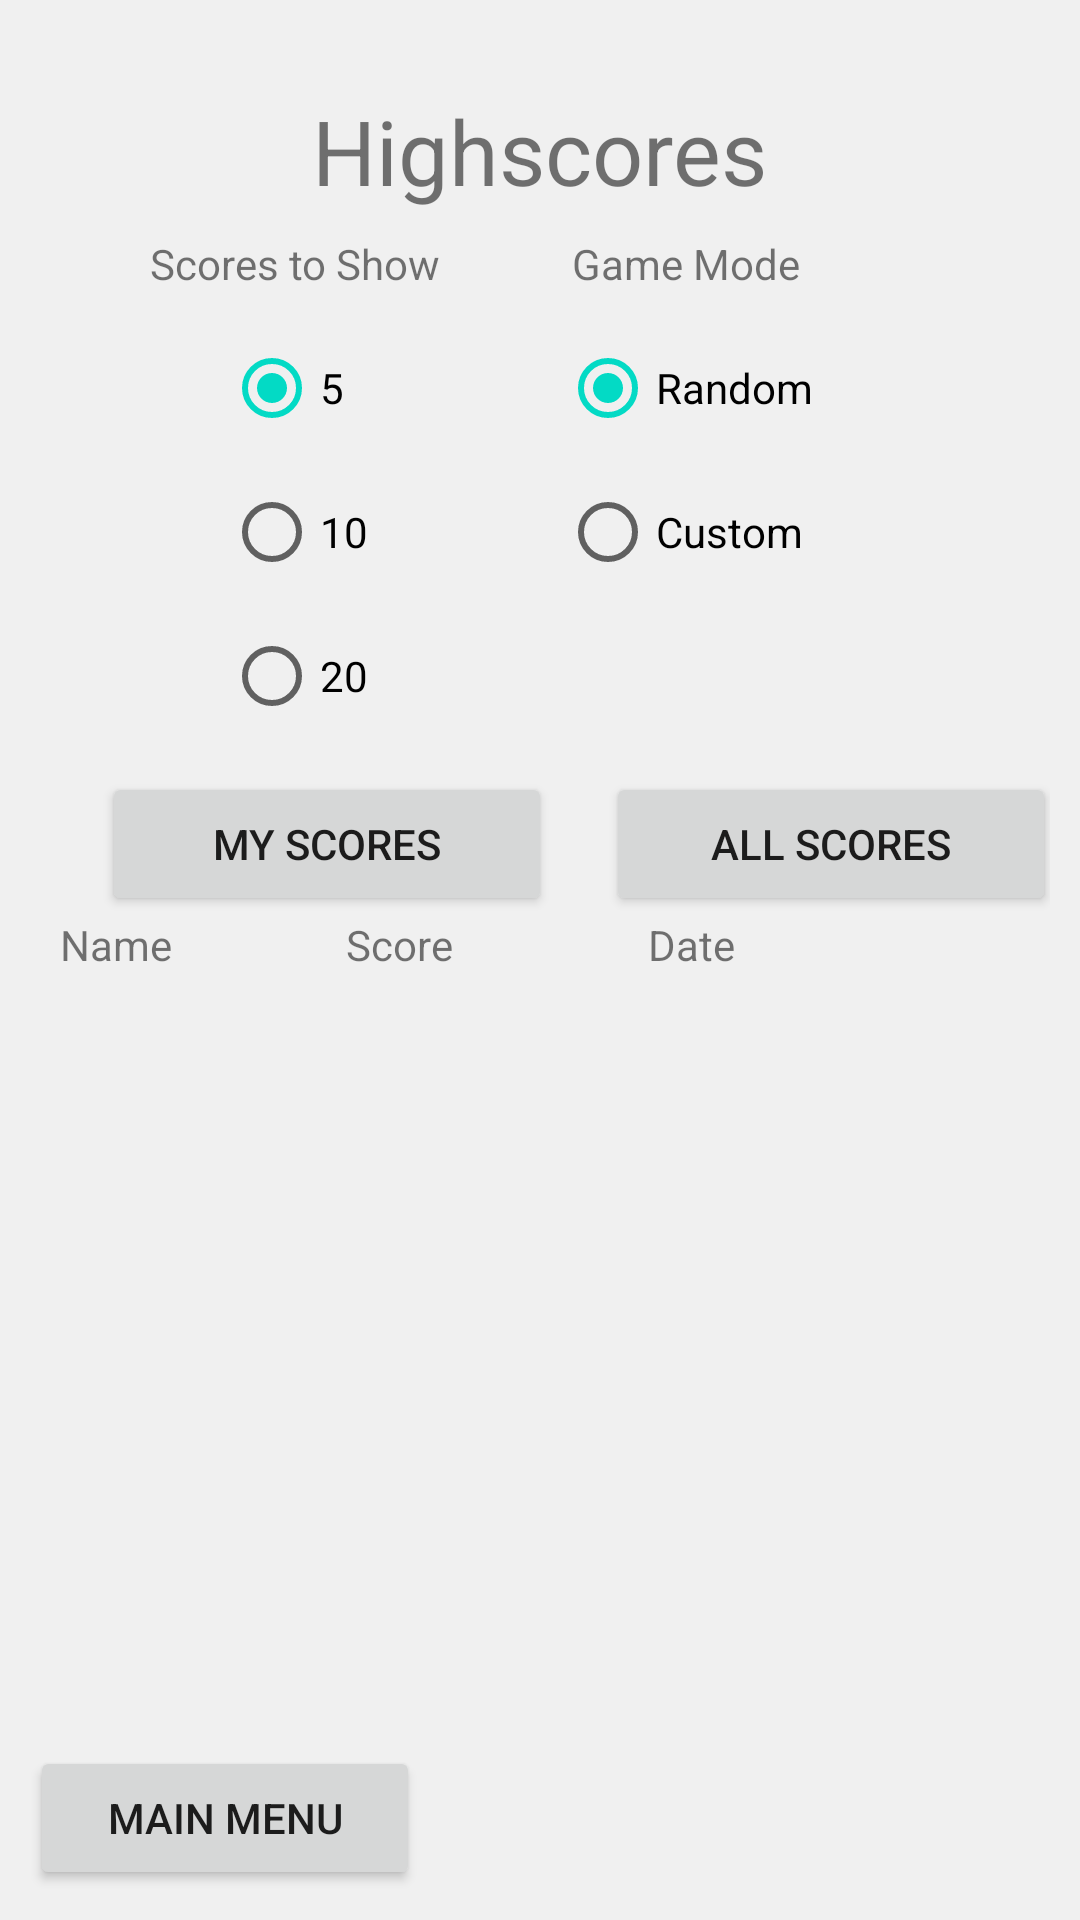

This screen was rendered from an Android layout file. Write that file and the resources it references.
<!-- AndroidManifest.xml: application theme Theme_Green -->
<!-- res/layout/activity_highscore2.xml -->
<?xml version="1.0" encoding="utf-8"?>
<androidx.constraintlayout.widget.ConstraintLayout xmlns:android="http://schemas.android.com/apk/res/android"
    xmlns:app="http://schemas.android.com/apk/res-auto"
    xmlns:tools="http://schemas.android.com/tools"
    android:layout_width="match_parent"
    android:layout_height="match_parent"
    android:background="?attr/backgroundColor"
    android:padding="10dp"
    tools:context=".Highscore2Activity">

    <TextView
        android:id="@+id/textView"
        android:layout_width="wrap_content"
        android:layout_height="wrap_content"
        android:layout_marginTop="20dp"
        android:text="Highscores"
        android:textSize="30dp"
        app:layout_constraintEnd_toEndOf="parent"
        app:layout_constraintStart_toStartOf="parent"
        app:layout_constraintTop_toTopOf="parent" />

    <TextView
        android:id="@+id/textView2"
        android:layout_width="wrap_content"
        android:layout_height="wrap_content"
        android:layout_marginStart="40dp"
        android:layout_marginTop="8dp"
        android:text="Scores to Show"
        app:layout_constraintStart_toStartOf="parent"
        app:layout_constraintTop_toBottomOf="@+id/textView" />

    <TextView
        android:id="@+id/textView3"
        android:layout_width="wrap_content"
        android:layout_height="wrap_content"
        android:layout_marginTop="8dp"
        android:layout_marginEnd="40dp"
        android:text="Game Mode"
        app:layout_constraintEnd_toEndOf="parent"
        app:layout_constraintStart_toEndOf="@+id/textView2"
        app:layout_constraintTop_toBottomOf="@+id/textView" />

    <RadioGroup
        android:id="@+id/rgTest2ScoresCount"
        android:layout_width="wrap_content"
        android:layout_height="wrap_content"
        android:layout_marginTop="8dp"
        app:layout_constraintEnd_toEndOf="@+id/textView2"
        app:layout_constraintStart_toStartOf="@+id/textView2"
        app:layout_constraintTop_toBottomOf="@+id/textView2">

        <RadioButton
            android:id="@+id/rmTest2_5"
            android:layout_width="match_parent"
            android:layout_height="wrap_content"
            android:checked="true"
            android:text="5" />

        <RadioButton
            android:id="@+id/rmTest2_10"
            android:layout_width="match_parent"
            android:layout_height="wrap_content"
            android:text="10" />

        <RadioButton
            android:id="@+id/rmTest2_20"
            android:layout_width="match_parent"
            android:layout_height="wrap_content"
            android:text="20" />
    </RadioGroup>

    <RadioGroup
        android:id="@+id/rgTest2GameMode"
        android:layout_width="wrap_content"
        android:layout_height="wrap_content"
        android:layout_marginTop="8dp"
        app:layout_constraintEnd_toEndOf="@+id/textView3"
        app:layout_constraintStart_toStartOf="@+id/textView3"
        app:layout_constraintTop_toBottomOf="@+id/textView3">

        <RadioButton
            android:id="@+id/rmTest2_Random"
            android:layout_width="match_parent"
            android:layout_height="wrap_content"
            android:checked="true"
            android:text="Random" />

        <RadioButton
            android:id="@+id/rmTest2_Custom"
            android:layout_width="match_parent"
            android:layout_height="wrap_content"
            android:text="Custom" />
    </RadioGroup>


    <Button
        android:id="@+id/btnTest2MyScores"
        android:layout_width="150dp"
        android:layout_height="wrap_content"
        android:layout_marginStart="24dp"
        android:layout_marginTop="8dp"
        android:text="My Scores"
        app:layout_constraintStart_toStartOf="parent"
        app:layout_constraintTop_toBottomOf="@+id/rgTest2ScoresCount" />

    <Button
        android:id="@+id/btnTest2AllScores"
        android:layout_width="150dp"
        android:layout_height="wrap_content"
        android:layout_marginStart="20dp"
        android:layout_marginTop="8dp"
        android:text="All Scores"
        app:layout_constraintEnd_toEndOf="parent"
        app:layout_constraintStart_toEndOf="@+id/btnTest2MyScores"
        app:layout_constraintTop_toBottomOf="@+id/rgTest2ScoresCount" />


    <ScrollView
        android:id="@+id/scrollViewTest2"
        android:layout_width="match_parent"
        android:layout_height="250dp"
        app:layout_constraintEnd_toEndOf="parent"
        app:layout_constraintStart_toStartOf="parent"
        app:layout_constraintTop_toBottomOf="@+id/textView4">

        <TextView
            android:id="@+id/txtTest2Scores"
            android:layout_width="match_parent"
            android:layout_height="wrap_content"
            android:textSize="16sp" />
    </ScrollView>

    <Button
        android:id="@+id/btnTest2ToMenu"
        android:layout_width="130dp"
        android:layout_height="wrap_content"
        android:layout_alignParentStart="true"
        android:layout_alignParentBottom="true"
        android:text="@string/MainMenu"
        app:layout_constraintBottom_toBottomOf="parent"
        app:layout_constraintStart_toStartOf="parent" />

    <TextView
        android:id="@+id/textView4"
        android:layout_width="wrap_content"
        android:layout_height="wrap_content"
        android:layout_marginStart="10dp"
        android:text="Name"
        app:layout_constraintStart_toStartOf="parent"
        app:layout_constraintTop_toBottomOf="@+id/btnTest2MyScores" />

    <TextView
        android:id="@+id/textView5"
        android:layout_width="wrap_content"
        android:layout_height="wrap_content"
        android:layout_marginStart="58dp"
        android:text="Score"
        app:layout_constraintBottom_toBottomOf="@+id/textView4"
        app:layout_constraintStart_toEndOf="@+id/textView4"
        app:layout_constraintTop_toBottomOf="@+id/btnTest2MyScores" />

    <TextView
        android:id="@+id/textView6"
        android:layout_width="wrap_content"
        android:layout_height="wrap_content"
        android:layout_marginStart="65dp"
        android:text="Date"
        app:layout_constraintBottom_toBottomOf="@+id/textView5"
        app:layout_constraintStart_toEndOf="@+id/textView5"
        app:layout_constraintTop_toBottomOf="@+id/btnTest2MyScores" />

</androidx.constraintlayout.widget.ConstraintLayout>
<!-- resources referenced by this layout -->
<resources>
  <string name="MainMenu">Main Menu</string>
  <style name="Theme_Green" parent="Theme.MaterialComponents.Light.NoActionBar">
          
          <item name="colorPrimary">#2e7d32</item>
          <item name="colorPrimaryVariant">#005005</item>
          <item name="colorOnPrimary">#FFFFFF</item>
          <item name="backgroundColor">#F0F0F0</item>
          
          <item name="colorSecondary">@color/teal_200</item>
          <item name="colorSecondaryVariant">@color/teal_700</item>
          <item name="colorOnSecondary">#000000</item>
          
          <item name="android:statusBarColor" tools:targetApi="l">?attr/colorPrimaryVariant</item>
          
      </style>
  <color name="teal_200">#FF03DAC5</color>
  <color name="teal_700">#FF018786</color>
</resources>
